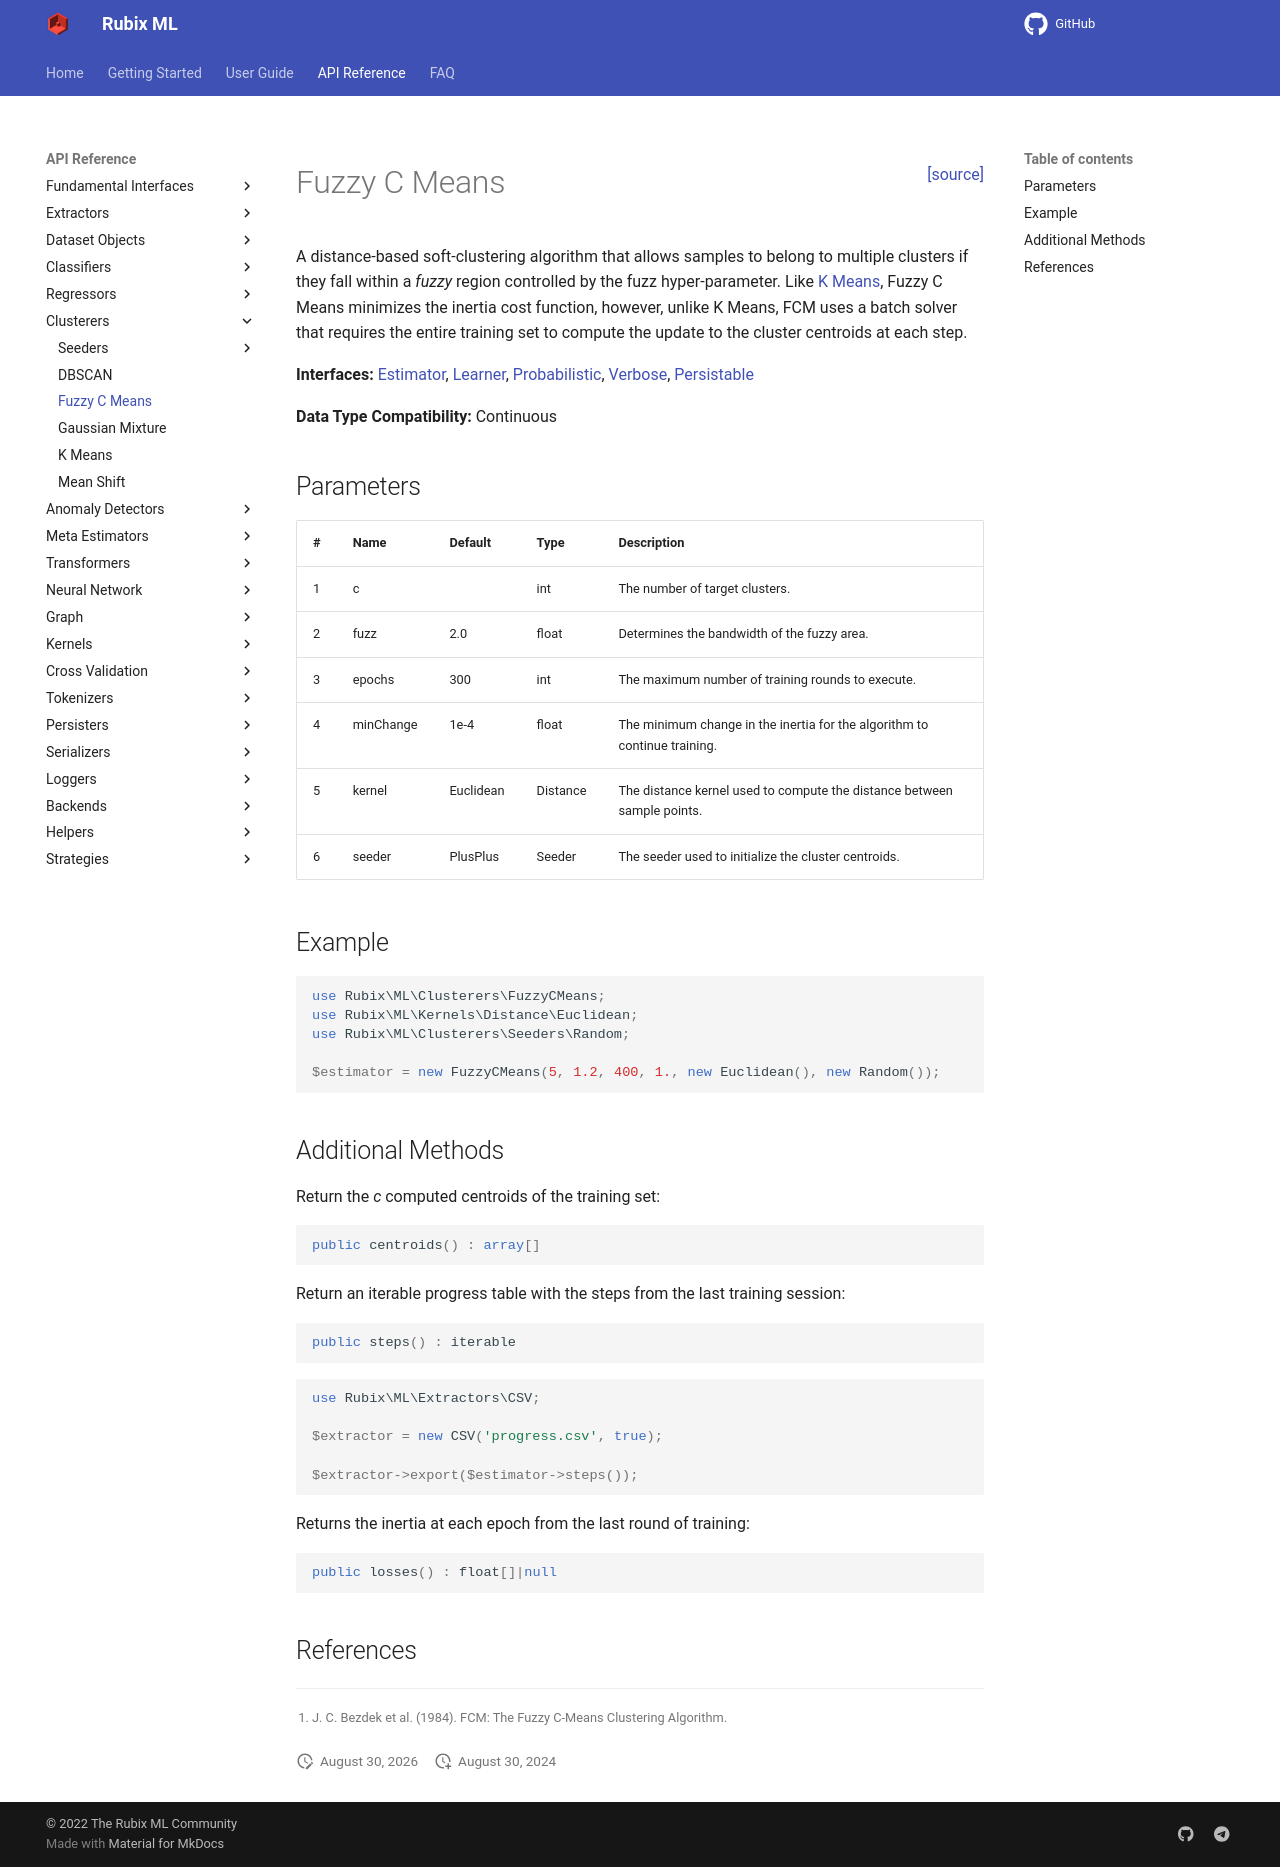

repository: RubixML/ML · page: 2.0/clusterers/fuzzy-c-means.html · generator: mkdocs

<span style="float:right;"><a href="https://github.com/RubixML/ML/blob/master/src/Clusterers/FuzzyCMeans.php">[source]</a></span>

# Fuzzy C Means

A distance-based soft-clustering algorithm that allows samples to belong to multiple clusters if they fall within a *fuzzy* region controlled by the fuzz hyper-parameter. Like [K Means](k-means.md), Fuzzy C Means minimizes the inertia cost function, however, unlike K Means, FCM uses a batch solver that requires the entire training set to compute the update to the cluster centroids at each step. Inertia is defined as the average of the fuzzy objective function Σᵢ Σₖ uᵢₖᵐ ‖xᵢ - cₖ‖² where uᵢₖ is the membership of sample i in cluster k and m is the fuzz factor.

**Interfaces:** [Estimator](../estimator.md), [Learner](../learner.md), [Probabilistic](../probabilistic.md), [Verbose](../verbose.md), [Persistable](../persistable.md)

**Data Type Compatibility:** Continuous

## Parameters

| # | Name | Default | Type | Description |
| --- | --- | --- | --- | --- |
| 1 | c | | int | The number of target clusters. |
| 2 | fuzz | 2.0 | float | Determines the bandwidth of the fuzzy area. |
| 3 | epochs | 300 | int | The maximum number of training rounds to execute. |
| 4 | minChange | 1e-4 | float | The minimum change in the inertia for the algorithm to continue training. |
| 5 | kernel | Euclidean | Distance | The distance kernel used to compute the distance between sample points. |
| 6 | seeder | PlusPlus | Seeder | The seeder used to initialize the cluster centroids. |

## Example

```php
use Rubix\ML\Clusterers\FuzzyCMeans;
use Rubix\ML\Kernels\Distance\Euclidean;
use Rubix\ML\Clusterers\Seeders\Random;

$estimator = new FuzzyCMeans(5, 1.2, 400, 1.0, new Euclidean(), new Random());
```

## Additional Methods

Return the *c* computed centroids of the training set.

```php
public centroids() : array[]
```

Returns the inertia at each epoch from the last round of training. The inertia decreases monotonically with each epoch until the algorithm converges.

```php
public losses() : float[]|null
```

Return the progress table combining every epoch recorded during the last training session — the inertia at each epoch — into a single ordered sequence.

```php
public progress() : iterable
```

## References

[^1]: J. C. Bezdek et al. (1984). FCM: The Fuzzy C-Means Clustering Algorithm.
